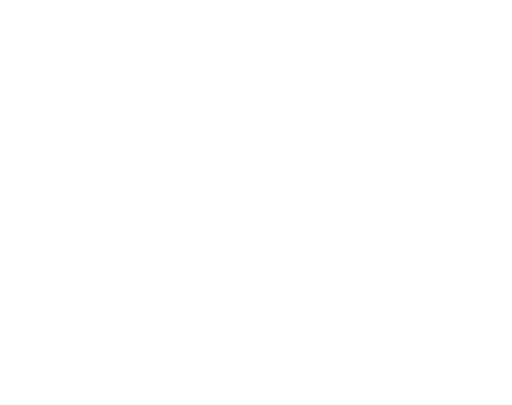
t = 0.00 s
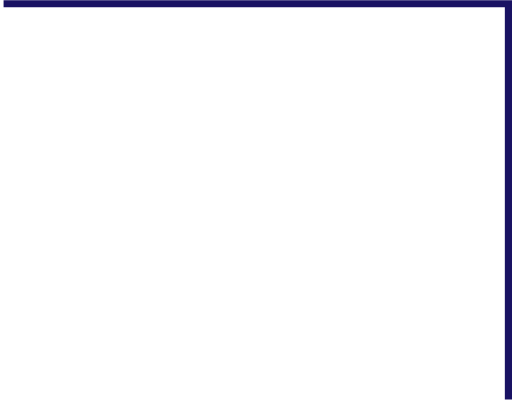
t = 0.83 s
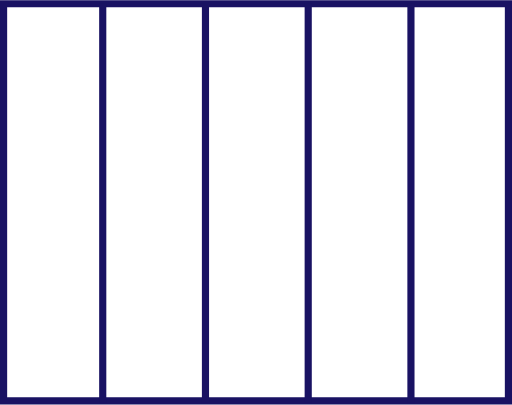
t = 1.75 s
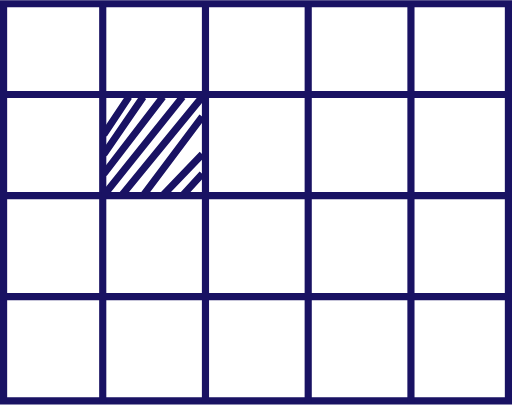
t = 2.56 s
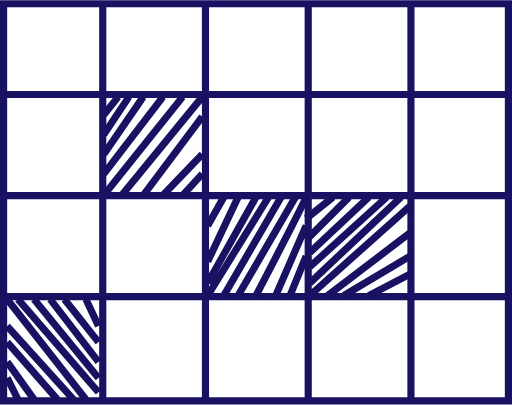
t = 3.41 s
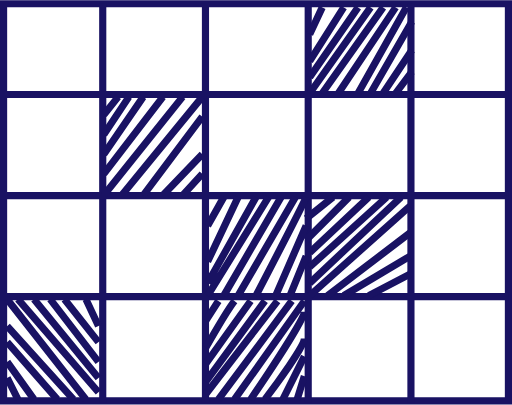
t = 4.25 s

The animated SVG that drew these frames (rendered in a browser with its animation timeline set to each time). Animation: 14 CSS @keyframes rules; one cycle of 5.20 s, repeats indefinitely.

<svg width="143" height="113" viewBox="0 0 143 113" fill="none" xmlns="http://www.w3.org/2000/svg" style="">
<path width="141" height="110.895" stroke="#191263" stroke-width="2" d="M1 1 L142 1 L142 111.895 L1 111.895 Z" class="VByfdnlX_0"></path>
<path d="M28.6938 112.424V0.940796" stroke="#191263" stroke-width="2" stroke-linejoin="round" class="VByfdnlX_1"></path>
<path d="M57.3882 112.424V0.940796" stroke="#191263" stroke-width="2" stroke-linejoin="round" class="VByfdnlX_2"></path>
<path d="M86.082 112.424V0.940796" stroke="#191263" stroke-width="2" stroke-linejoin="round" class="VByfdnlX_3"></path>
<path d="M114.776 112.424V0.940796" stroke="#191263" stroke-width="2" stroke-linejoin="round" class="VByfdnlX_4"></path>
<path d="M142.059 26.3422L0 26.342" stroke="#191263" stroke-width="2" stroke-linejoin="round" class="VByfdnlX_5"></path>
<path d="M142.059 54.5659L0 54.5658" stroke="#191263" stroke-width="2" stroke-linejoin="round" class="VByfdnlX_6"></path>
<path d="M142.059 82.7897L0 82.7895" stroke="#191263" stroke-width="2" stroke-linejoin="round" class="VByfdnlX_7"></path>
<path d="M36 27L29 37.5M45.5 27L29 48.5M51 27L29 54.5M40 27L29 43M56.5 27L34 54.5M56.5 32.5L40 54.5M56.5 43L45.5 54.5M56.5 48.5L51 54.5" stroke="#191263" stroke-width="2" stroke-linejoin="round" class="VByfdnlX_8"></path>
<path d="M33 27L29 32M62.5 55L58 63M66.5 55L58 73M71.5 55L58 79M75 55L58 82.5M78.5 55L62.5 82.5M82.5 55L66.5 82.5M85.5 55C84.7 57 75.8333 74.1667 71.5 82.5M85.5 63L77 82.5M85.5 71.5L81 82.5M93 55L85.5 61M97.5 55L85.5 67M103 55L86.5 70.5M108 55L86.5 74.5M112 55L86.5 79M114.5 57.5L86.5 82.5M114.5 65L91.5 82.5M114.5 71.5L96 82.5M114.5 76.5L103 82.5" stroke="#191263" stroke-width="2" stroke-linejoin="round" class="VByfdnlX_9"></path>
<path d="M24 83.5L27.5 91M18 83.5L27.5 95.5M14 83.5L27.5 101M9.5 83.5L27.5 105.5M5 83.5L27.5 109.5M2 83.5L24 111.5M2 91L20.5 111.5M2 95.5L16 111.5M2 101L9.5 111.5M2 105.5L5 111.5" stroke="#191263" stroke-width="2" stroke-linejoin="round" class="VByfdnlX_10"></path>
<path d="M61 84L57.5 89.5M65.5 84C63.9 86 59.5 93.5 57.5 97M70 84L57.5 101.5M74 84L57.5 106.5M77.5 84L57.5 110M81.5 84L61 111.5M85 84L65.5 111.5M85 87C85 89 75 104.167 70 111.5M85 94.5C85 96.5 77.6667 106.667 74 111.5M85 99.5L79 111.5M85 105L83 111.5M90 2L86.5 9.5M96 2L86.5 17M100 2L86.5 21.5M103.5 2L86.5 26M107 2L90 26M110.5 2L94.5 26M113.5 2L100 26M115 6L103.5 26M115 14L107 26M115 20L110.5 26" stroke="#191263" stroke-width="2" stroke-linejoin="round" class="VByfdnlX_11"></path>
<style data-made-with="vivus-instant">.VByfdnlX_0{stroke-dasharray:504 506;stroke-dashoffset:505;animation:VByfdnlX_draw_0 5200ms linear 0ms infinite,VByfdnlX_fade 5200ms linear 0ms infinite;}.VByfdnlX_1{stroke-dasharray:112 114;stroke-dashoffset:113;animation:VByfdnlX_draw_1 5200ms linear 0ms infinite,VByfdnlX_fade 5200ms linear 0ms infinite;}.VByfdnlX_2{stroke-dasharray:112 114;stroke-dashoffset:113;animation:VByfdnlX_draw_2 5200ms linear 0ms infinite,VByfdnlX_fade 5200ms linear 0ms infinite;}.VByfdnlX_3{stroke-dasharray:112 114;stroke-dashoffset:113;animation:VByfdnlX_draw_3 5200ms linear 0ms infinite,VByfdnlX_fade 5200ms linear 0ms infinite;}.VByfdnlX_4{stroke-dasharray:112 114;stroke-dashoffset:113;animation:VByfdnlX_draw_4 5200ms linear 0ms infinite,VByfdnlX_fade 5200ms linear 0ms infinite;}.VByfdnlX_5{stroke-dasharray:143 145;stroke-dashoffset:144;animation:VByfdnlX_draw_5 5200ms linear 0ms infinite,VByfdnlX_fade 5200ms linear 0ms infinite;}.VByfdnlX_6{stroke-dasharray:143 145;stroke-dashoffset:144;animation:VByfdnlX_draw_6 5200ms linear 0ms infinite,VByfdnlX_fade 5200ms linear 0ms infinite;}.VByfdnlX_7{stroke-dasharray:143 145;stroke-dashoffset:144;animation:VByfdnlX_draw_7 5200ms linear 0ms infinite,VByfdnlX_fade 5200ms linear 0ms infinite;}.VByfdnlX_8{stroke-dasharray:182 184;stroke-dashoffset:183;animation:VByfdnlX_draw_8 5200ms linear 0ms infinite,VByfdnlX_fade 5200ms linear 0ms infinite;}.VByfdnlX_9{stroke-dasharray:438 440;stroke-dashoffset:439;animation:VByfdnlX_draw_9 5200ms linear 0ms infinite,VByfdnlX_fade 5200ms linear 0ms infinite;}.VByfdnlX_10{stroke-dasharray:213 215;stroke-dashoffset:214;animation:VByfdnlX_draw_10 5200ms linear 0ms infinite,VByfdnlX_fade 5200ms linear 0ms infinite;}.VByfdnlX_11{stroke-dasharray:452 454;stroke-dashoffset:453;animation:VByfdnlX_draw_11 5200ms linear 0ms infinite,VByfdnlX_fade 5200ms linear 0ms infinite;}@keyframes VByfdnlX_draw{100%{stroke-dashoffset:0;}}@keyframes VByfdnlX_fade{0%{stroke-opacity:1;}96.15384615384616%{stroke-opacity:1;}100%{stroke-opacity:0;}}@keyframes VByfdnlX_draw_0{9.615384615384617%{stroke-dashoffset: 505}22.307835928074915%{ stroke-dashoffset: 0;}100%{ stroke-dashoffset: 0;}}@keyframes VByfdnlX_draw_1{22.307835928074915%{stroke-dashoffset: 113}25.14792899408284%{ stroke-dashoffset: 0;}100%{ stroke-dashoffset: 0;}}@keyframes VByfdnlX_draw_2{25.14792899408284%{stroke-dashoffset: 113}27.988022060090767%{ stroke-dashoffset: 0;}100%{ stroke-dashoffset: 0;}}@keyframes VByfdnlX_draw_3{27.988022060090774%{stroke-dashoffset: 113}30.828115126098698%{ stroke-dashoffset: 0;}100%{ stroke-dashoffset: 0;}}@keyframes VByfdnlX_draw_4{30.828115126098698%{stroke-dashoffset: 113}33.668208192106626%{ stroke-dashoffset: 0;}100%{ stroke-dashoffset: 0;}}@keyframes VByfdnlX_draw_5{33.668208192106626%{stroke-dashoffset: 144}37.28744183374504%{ stroke-dashoffset: 0;}100%{ stroke-dashoffset: 0;}}@keyframes VByfdnlX_draw_6{37.28744183374504%{stroke-dashoffset: 144}40.906675475383466%{ stroke-dashoffset: 0;}100%{ stroke-dashoffset: 0;}}@keyframes VByfdnlX_draw_7{40.906675475383466%{stroke-dashoffset: 144}44.52590911702188%{ stroke-dashoffset: 0;}100%{ stroke-dashoffset: 0;}}@keyframes VByfdnlX_draw_8{44.52590911702188%{stroke-dashoffset: 183}49.12535186993738%{ stroke-dashoffset: 0;}100%{ stroke-dashoffset: 0;}}@keyframes VByfdnlX_draw_9{49.12535186993738%{stroke-dashoffset: 439}60.1589877635434%{ stroke-dashoffset: 0;}100%{ stroke-dashoffset: 0;}}@keyframes VByfdnlX_draw_10{60.1589877635434%{stroke-dashoffset: 214}65.53757109208938%{ stroke-dashoffset: 0;}100%{ stroke-dashoffset: 0;}}@keyframes VByfdnlX_draw_11{65.53757109208938%{stroke-dashoffset: 453}76.92307692307693%{ stroke-dashoffset: 0;}100%{ stroke-dashoffset: 0;}}</style></svg>
